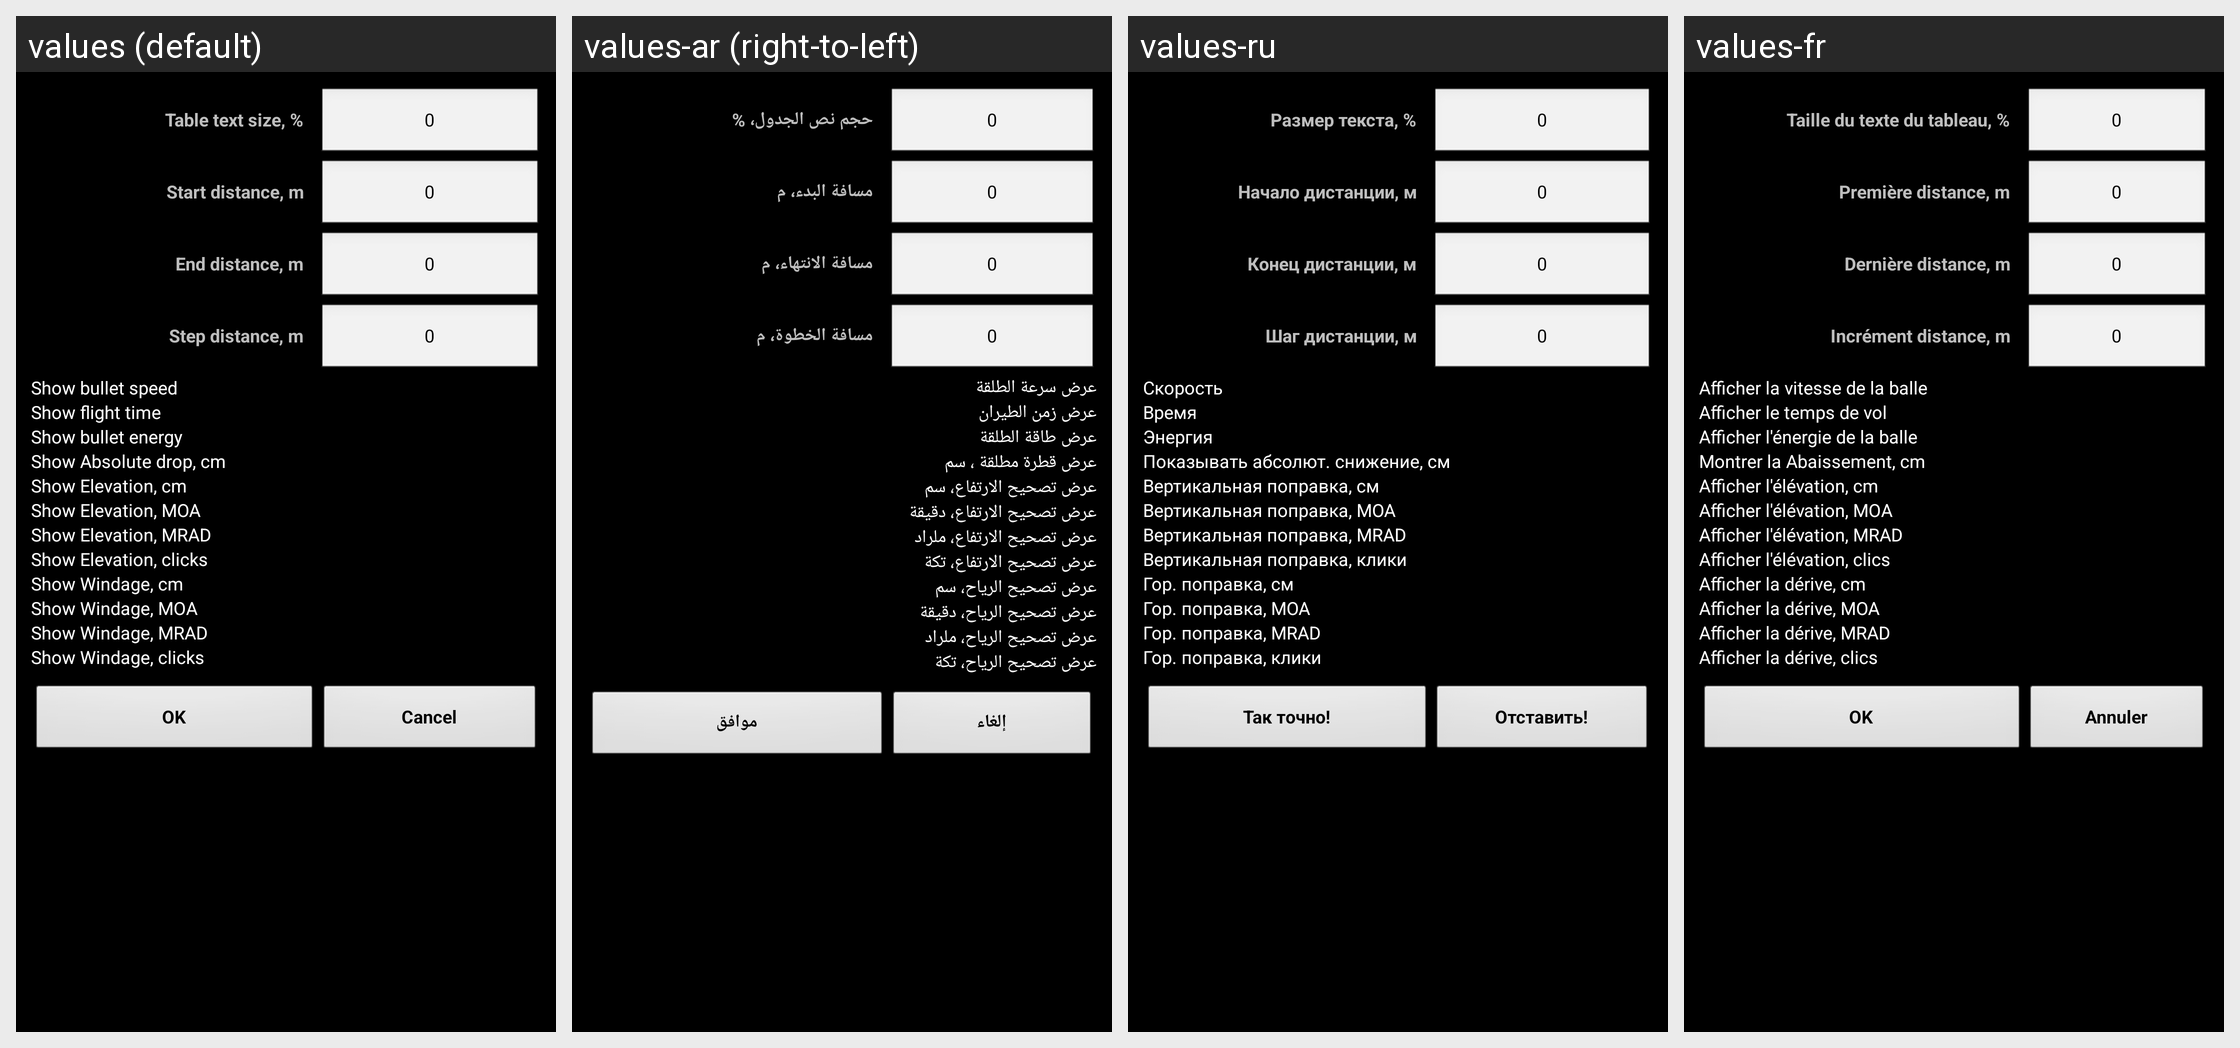

For this localized Android screen grid, give each drawn string resource with its value in every locale shown.
Android screen res/layout/tablesettings.xml rendered under 4 locales, left to right: values (default), values-ar (right-to-left), values-ru, values-fr. Device: Nexus 5 (rendered at 1080×1920; each locale shown at half size, 540×960, under a caption strip naming it); theme MyTheme.
Other locales in the repository, not shown: values-be, values-bg, values-bn, values-da, values-de, values-en-rGB, values-es, values-fa, values-fi, values-hi, values-in, values-it, values-ja, values-ko, values-nb, values-nl, values-pl, values-pt, values-pt-rBR, values-pt-rPT, values-sv, values-tg, values-tr, values-zh, values-zh-rCN, values-zh-rHK, values-zh-rSG, values-zh-rTW.
Strings drawn on this screen, with the default value and each locale's value (text and hints the layout hard-codes, and strings that could not be matched under every locale, appear in the picture but are not listed):

font_size_label
  values: Table text size, %
  values-ar: حجم نص الجدول، %
  values-ru: Размер текста, %
  values-fr: Taille du texte du tableau, %

zero_text
  values: 0
  values-ar: 0
  values-ru: 0
  values-fr: 0

start_distance_label
  values: Start distance, m
  values-ar: مسافة البدء، م
  values-ru: Начало дистанции, м
  values-fr: Première distance, m

end_distance_label
  values: End distance, m
  values-ar: مسافة الانتهاء، م
  values-ru: Конец дистанции, м
  values-fr: Dernière distance, m

step_distance_label
  values: Step distance, m
  values-ar: مسافة الخطوة، م
  values-ru: Шаг дистанции, м
  values-fr: Incrément distance, m

m_show_speed
  values: Show bullet speed
  values-ar: عرض سرعة الطلقة
  values-ru: Скорость
  values-fr: Afficher la vitesse de la balle

m_show_time
  values: Show flight time
  values-ar: عرض زمن الطيران
  values-ru: Время
  values-fr: Afficher le temps de vol

m_show_energy
  values: Show bullet energy
  values-ar: عرض طاقة الطلقة
  values-ru: Энергия
  values-fr: Afficher l'énergie de la balle

m_show_abs_drop_cm
  values: Show Absolute drop, cm
  values-ar: عرض قطرة مطلقة ، سم
  values-ru: Показывать абсолют. снижение, см
  values-fr: Montrer la Abaissement, cm

m_show_path_cm
  values: Show Elevation, cm
  values-ar: عرض تصحيح الارتفاع، سم
  values-ru: Вертикальная поправка, см
  values-fr: Afficher l'élévation, cm

m_show_path_moa
  values: Show Elevation, MOA
  values-ar: عرض تصحيح الارتفاع، دقيقة
  values-ru: Вертикальная поправка, MOA
  values-fr: Afficher l'élévation, MOA

m_show_path_td
  values: Show Elevation, MRAD
  values-ar: عرض تصحيح الارتفاع، ملراد
  values-ru: Вертикальная поправка, MRAD
  values-fr: Afficher l'élévation, MRAD

m_show_path_click
  values: Show Elevation, clicks
  values-ar: عرض تصحيح الارتفاع، تكة
  values-ru: Вертикальная поправка, клики
  values-fr: Afficher l'élévation, clics

m_show_wind_cm
  values: Show Windage, cm
  values-ar: عرض تصحيح الرياح، سم
  values-ru: Гор. поправка, см
  values-fr: Afficher la dérive, cm

m_show_wind_moa
  values: Show Windage, MOA
  values-ar: عرض تصحيح الرياح، دقيقة
  values-ru: Гор. поправка, MOA
  values-fr: Afficher la dérive, MOA

m_show_wind_td
  values: Show Windage, MRAD
  values-ar: عرض تصحيح الرياح، ملراد
  values-ru: Гор. поправка, MRAD
  values-fr: Afficher la dérive, MRAD

m_show_wind_click
  values: Show Windage, clicks
  values-ar: عرض تصحيح الرياح، تكة
  values-ru: Гор. поправка, клики
  values-fr: Afficher la dérive, clics

ok_label
  values: OK
  values-ar: موافق
  values-ru: Так точно!
  values-fr: OK

cancel_label
  values: Cancel
  values-ar: إلغاء
  values-ru: Отставить!
  values-fr: Annuler
